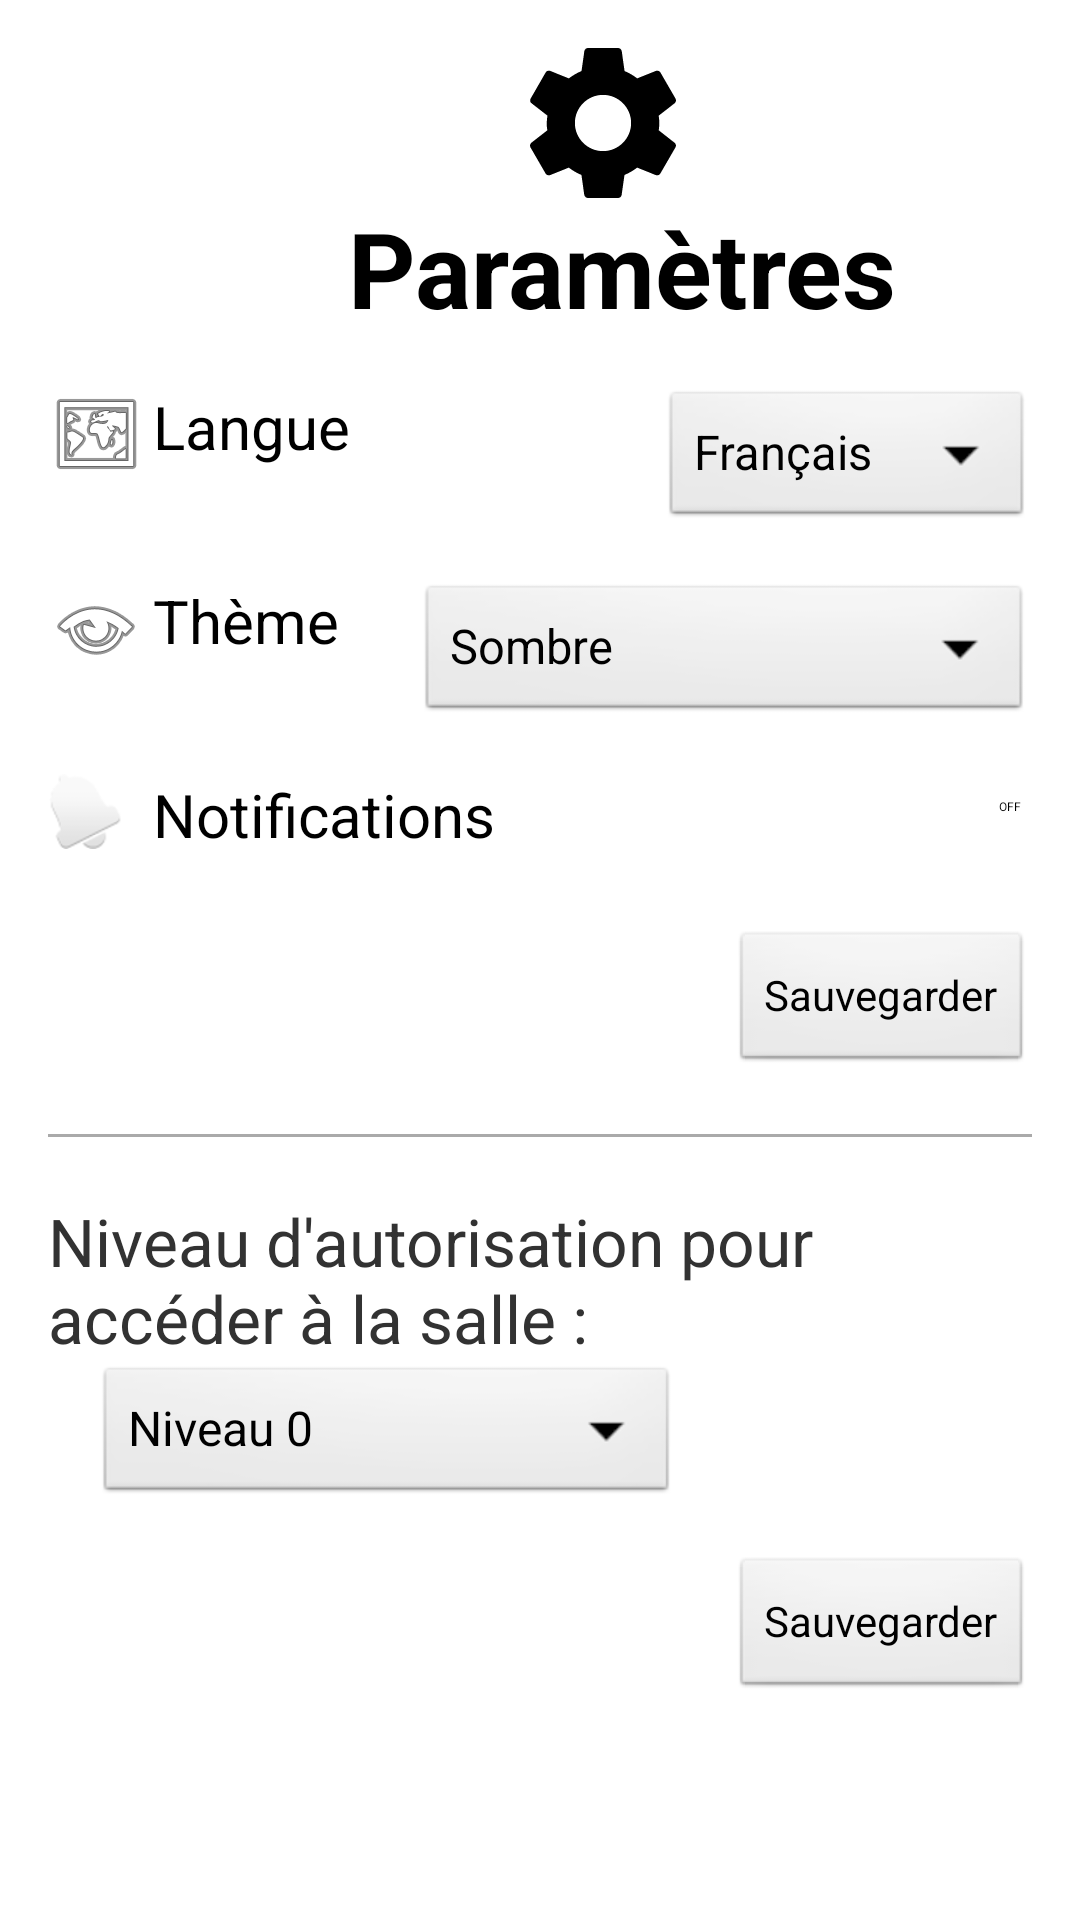

Reconstruct the res/layout file that produces this screen, plus the resources it refers to.
<!-- AndroidManifest.xml: application theme AppTheme -->
<!-- res/layout/activity_settings.xml -->
<?xml version="1.0" encoding="utf-8"?>
<LinearLayout xmlns:android="http://schemas.android.com/apk/res/android"
    android:id="@+id/layout_settings"
    android:layout_width="match_parent"
    android:layout_height="match_parent"
    android:orientation="vertical"
    android:padding="16dp">

    <ImageView
        android:id="@+id/imageView2"
        android:layout_width="50dp"
        android:layout_height="50dp"
        android:layout_marginStart="160dp"
        android:src="@drawable/ic_settings"
        android:layout_alignParentStart="true" />

    <TextView
        android:layout_width="wrap_content"
        android:layout_height="wrap_content"
        android:layout_marginLeft="100dp"
        android:text="@string/parametres"
        android:textColor="#000000"
        android:textSize="35sp"
        android:textStyle="bold"
        android:layout_alignParentStart="true" />

    <RelativeLayout
        android:layout_width="match_parent"
        android:layout_height="wrap_content"
        android:layout_marginTop="16dp">

        <TextView
            android:id="@+id/tv_langue"
            android:layout_width="wrap_content"
            android:layout_height="wrap_content"
            android:text="@string/langue"
            android:textColor="#000000"
            android:textSize="20sp"
            android:layout_marginLeft="35dp" />

        <Spinner
            android:id="@+id/sp_langue"
            android:layout_width="wrap_content"
            android:layout_height="wrap_content"
            android:layout_alignParentEnd="true"
            android:layout_marginStart="16dp"
            android:entries="@array/spinner_langues" />

        <ImageView
            android:id="@+id/imageView5"
            android:layout_width="wrap_content"
            android:layout_height="wrap_content"
            android:layout_marginLeft="0dp"
            android:src="@android:drawable/ic_menu_mapmode" />

    </RelativeLayout>

    <RelativeLayout
        android:layout_width="match_parent"
        android:layout_height="wrap_content"
        android:layout_marginTop="16dp">

        <TextView
            android:id="@+id/tv_theme"
            android:layout_width="wrap_content"
            android:layout_height="wrap_content"
            android:text="@string/theme"
            android:textColor="#000000"
            android:textSize="20sp"
            android:layout_marginLeft="35dp" />

        <Spinner
            android:id="@+id/sp_theme"
            android:layout_width="wrap_content"
            android:layout_height="wrap_content"
            android:layout_alignParentEnd="true"
            android:layout_marginStart="16dp"
            android:entries="@array/spinner_themes" />

        <ImageView
            android:id="@+id/imageView6"
            android:layout_width="wrap_content"
            android:layout_height="wrap_content"
            android:layout_marginLeft="0dp"
            android:src="@android:drawable/ic_menu_view" />

    </RelativeLayout>

    <RelativeLayout
        android:layout_width="match_parent"
        android:layout_height="wrap_content"
        android:layout_marginTop="16dp">

        <TextView
            android:id="@+id/tv_notification"
            android:layout_width="wrap_content"
            android:layout_height="wrap_content"
            android:text="@string/notifications"
            android:textColor="#000000"
            android:textSize="20sp"
            android:layout_marginLeft="35dp" />

        <Switch
            android:id="@+id/sw_notification"
            android:layout_width="wrap_content"
            android:layout_height="wrap_content"
            android:layout_alignParentEnd="true"
            android:textColor="#000000" />

        <ImageView
            android:id="@+id/imageView7"
            android:layout_width="25dp"
            android:layout_height="25dp"
            android:layout_marginLeft="0dp"
            android:src="@android:drawable/ic_popup_reminder" />

    </RelativeLayout>

    <Button
        android:id="@+id/sauvegarder_param"
        android:layout_width="wrap_content"
        android:layout_height="wrap_content"
        android:text="@string/sauvegarder"
        android:layout_marginTop="25dp"
        android:layout_gravity="end"
        android:onClick="sauvegarder" />

    <LinearLayout
        android:layout_marginTop="0dp"
        android:layout_width="wrap_content"
        android:layout_height="wrap_content"
        android:orientation="vertical">

        <View
            android:layout_marginTop="20dp"
            android:layout_width="match_parent"
            android:layout_height="1dp"
            android:background="@android:color/darker_gray"/>

        
        <TextView
            android:layout_marginTop="20dp"
            android:id="@+id/tv_auto_salles"
            android:layout_width="wrap_content"
            android:layout_height="wrap_content"
            android:text="@string/niveau_auto"
            android:textSize="22sp" />

        <Spinner
            android:id="@+id/sp_auto_salles"
            android:layout_width="194dp"
            android:layout_height="wrap_content"
            android:layout_marginStart="16dp"
            android:entries="@array/spinner_items_values" />

    </LinearLayout>

    <Button
        android:id="@+id/sauvegarder_auto"
        android:layout_width="wrap_content"
        android:layout_height="wrap_content"
        android:layout_gravity="end"
        android:layout_marginTop="16dp"
        android:text="@string/sauvegarder"
        android:textColor="#000000"
        android:onClick="maj_autorisations" />

</LinearLayout>
<!-- resources referenced by this layout -->
<resources>
  <array name="spinner_items_values">
          <item>@string/niveau_0</item>
          <item>@string/niveau_1</item>
          <item>@string/niveau_2</item>
          <item>@string/niveau_3</item>
      </array>
  <string-array name="spinner_langues">
          <item>@string/francais</item>
          <item>@string/anglais</item>
      </string-array>
  <string-array name="spinner_themes">
          <item>@string/sombre</item>
          <item>@string/clair</item>
          <item>@string/base_sur_systeme</item>
      </string-array>
  <!-- drawable ic_settings (drawable-anydpi) -->
  <vector xmlns:android="http://schemas.android.com/apk/res/android"
      android:width="24dp"
      android:height="24dp"
      android:viewportWidth="24"
      android:viewportHeight="24"
      android:tint="#000000">
    <group android:scaleX="1.25"
        android:scaleY="1.25"
        android:translateX="-3"
        android:translateY="-3">
      <path
          android:fillColor="#000000"
          android:pathData="M19.14,12.94c0.04,-0.3 0.06,-0.61 0.06,-0.94c0,-0.32 -0.02,-0.64 -0.07,-0.94l2.03,-1.58c0.18,-0.14 0.23,-0.41 0.12,-0.61l-1.92,-3.32c-0.12,-0.22 -0.37,-0.29 -0.59,-0.22l-2.39,0.96c-0.5,-0.38 -1.03,-0.7 -1.62,-0.94L14.4,2.81c-0.04,-0.24 -0.24,-0.41 -0.48,-0.41h-3.84c-0.24,0 -0.43,0.17 -0.47,0.41L9.25,5.35C8.66,5.59 8.12,5.92 7.63,6.29L5.24,5.33c-0.22,-0.08 -0.47,0 -0.59,0.22L2.74,8.87C2.62,9.08 2.66,9.34 2.86,9.48l2.03,1.58C4.84,11.36 4.8,11.69 4.8,12s0.02,0.64 0.07,0.94l-2.03,1.58c-0.18,0.14 -0.23,0.41 -0.12,0.61l1.92,3.32c0.12,0.22 0.37,0.29 0.59,0.22l2.39,-0.96c0.5,0.38 1.03,0.7 1.62,0.94l0.36,2.54c0.05,0.24 0.24,0.41 0.48,0.41h3.84c0.24,0 0.44,-0.17 0.47,-0.41l0.36,-2.54c0.59,-0.24 1.13,-0.56 1.62,-0.94l2.39,0.96c0.22,0.08 0.47,0 0.59,-0.22l1.92,-3.32c0.12,-0.22 0.07,-0.47 -0.12,-0.61L19.14,12.94zM12,15.6c-1.98,0 -3.6,-1.62 -3.6,-3.6s1.62,-3.6 3.6,-3.6s3.6,1.62 3.6,3.6S13.98,15.6 12,15.6z"/>
    </group>
  </vector>
  <string name="langue">Langue</string>
  <string name="niveau_auto">Niveau d\'autorisation pour accéder à la salle :</string>
  <string name="notifications">Notifications</string>
  <string name="parametres">Paramètres</string>
  <string name="sauvegarder">Sauvegarder</string>
  <string name="theme">Thème</string>
  <style name="AppTheme" parent="AppBaseTheme">
          
      </style>
  <string name="niveau_0">Niveau 0</string>
  <string name="niveau_1">Niveau 1</string>
  <string name="niveau_2">Niveau 2</string>
  <string name="niveau_3">Niveau 3</string>
  <string name="francais" translatable="false">Français</string>
  <string name="anglais" translatable="false">English</string>
  <string name="sombre">Sombre</string>
  <string name="clair">Clair</string>
  <string name="base_sur_systeme">Basé sur le système</string>
  <style name="AppBaseTheme" parent="android:Theme.Light">
          
  
      </style>
</resources>
